pico-8 play session: no input (idle), after a click and taps of 🅾, ❎, 🅾+❎, 🅾 in the second before t = 0

[t = 2 s] idle ~2s (no d-pad/buttons)
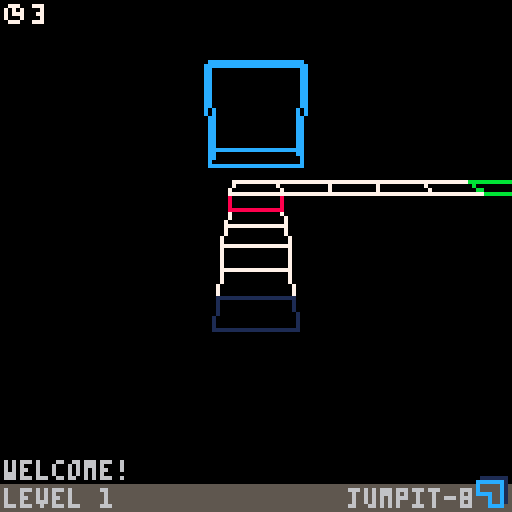
[t = 4 s] idle ~4s (no d-pad/buttons)
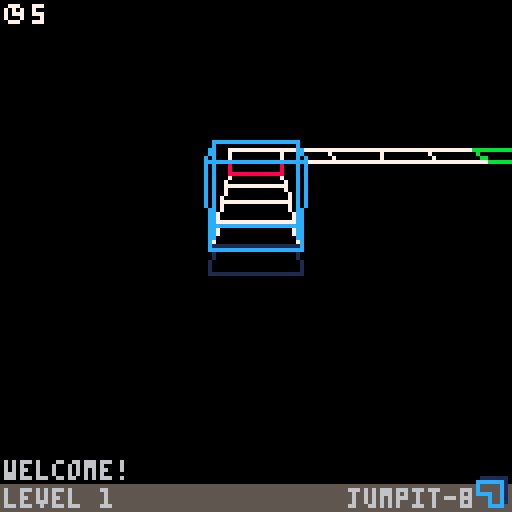
[t = 6 s] idle ~6s (no d-pad/buttons)
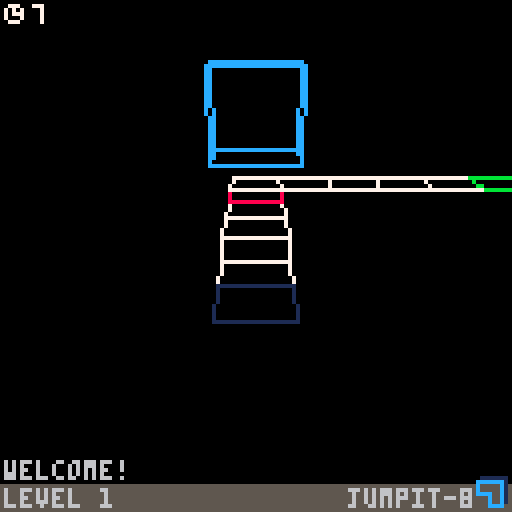
[t = 8 s] idle ~8s (no d-pad/buttons)
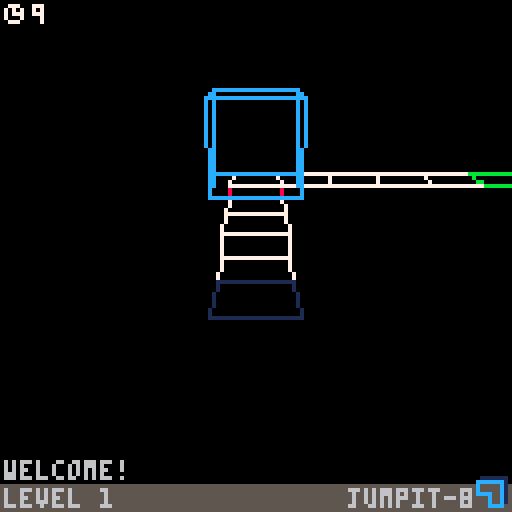

pico-8 cartridge
version 32
__lua__
--
-- jumpit-8
-- a small 3d game
--

function vars3d() -- 3d vars
 vf=150
 cx=0
 cy=10
 cz=-50
 crx=-20
 cry=0
end
function varsgame() -- game vars
 sld={}
 kll={}
 gol={}
 wrp={}
 bnc={}
 rt=0 -- render tick
 px=0
 py=0
 pz=0
 pyv=0
 ld=0
 done=false
end

vars3d()
varsgame()
lvl=1
cc=1
tss=flr(time())
function _update()
 -- controls
 if lvl>25 then
  done=true
  cls()
  print("congrats!",47,14,7)
  print("you have completed",28,32,12)
  print("jumpit-8!",47,38,12)
  print("jumpit-8",48,56,13)
  print("created in",44,62,13)
  print("2 days by",46,68,13)
  print("francisco75s",40,74,13)
  spr(0,119,119)
  
  print("your time:",45,92,1)
  local totss=tostring(tss)
  local dist = 64-((#(totss.." seconds"))*2)
  print(tss.." seconds",dist,98,13)
 else
	 if btnp(0) then --left
	  px=px-10
	  ld=0
	 end
	 if btnp(1) then --right
	  px=px+10
	  ld=1
	 end
	 if btnp(2) then --forward
	  pz=pz+10
	  ld=2
	 end
	 if btnp(3) then --backward
	  pz=pz-10
	  ld=3
	 end
	 -- set camera
	 cx=px
	 cy=py*(cc*.5)+20
	 cz=pz-75
	 
	 -- collision
	 if colcheck(sld) then 
	  pyv=3
	  sfx(2)
	 elseif colcheck(bnc) then
	  pyv=5
	  sfx(4)
	 elseif colcheck(kll) then
	  sfx(0)
	  varsgame()
	 elseif colcheck(gol) then 
	  lvl=lvl+1
	  if lvl<26 then sfx(1) end
	  if lvl>25 then tss=flr(time())-tss+1 end
	  varsgame()
	 elseif colcheck(wrp) then
	  sfx(3)
	  pyv=0
	  if ld==0 then px=px-40 end
	  if ld==1 then px=px+40 end
	  if ld==2 then pz=pz+40 end
	  if ld==3 then pz=pz-40 end
	 end
		py=py+pyv
		pyv=pyv-.25
	 
	 -- col checks
	 if rt>1 then
	  if not(colcheck(sld)) then
		  if py<-20 then
			  sfx(0)
			  px=0
			  pz=0
			  py=0
			 end
			end
	 end
	end
end

function _draw() -- render
 if not(done) then
  cls()
	 trc()
	 -- levels (see tab 4)
	 levels()
	 tile(0,-5,0,5,7)
	 -- player & gui
	 shadow()
	 cube(px,py,pz,5,12)
	 rectfill(0,121,128,128,5)
	 print("jumpit-8",87,122,6)
	 print("level "..lvl,1,122,6)
	 spr(0,119,119)
	 spr(1,1,1)
	 print(flr(time())-tss,8,1,7)
	 
	 rt=rt+1
	end
end

-- custom camera
function incdec(b)
 if (b&1 > 0) cc-=1
 if (b&2 > 0) cc+=1
 if cc>2 then cc=0 end
 if cc<0 then cc=2 end
 menuitem(3,"⬅️ cam "..cc.." ➡️",incdec)
 return true
end
menuitem(3,"⬅️ cam "..cc.." ➡️", incdec)
-->8
--
-- essential 3d functions
--

function convp(x,y,z)
 -- converts 3d to 2d
 -- center=0,0 not 64,64
 
 -- define trigs and v-pts
 local six,cox,siy,coy=trc()
 local vx,vy,vz
 
 -- 1st round
 vx,vy,vz=x-cx,y-cy,z-cz
 -- 2nd round
 vx=(vz*siy)-(vx*coy)
 vz=(vz*coy)+(vx*siy)
 --3rd round
 vy=(vy*cox)+(vz*six)
 vz=(vy*six)-(vz*cox)
 
 -- set screen pts
 local scx=vf*(vx/vz)+64
 local scy=vf*(vy/vz)+64
 -- overflow check
 if (vz>-1*vf) and (vz<0) then
  return scx,scy
 else
  return -2,-2
 end
end
function trc()
 -- convert from deg to decimal
 local ccx=crx/360
 local ccy=cry/360
 
 -- sin,cos,return
 local sinx=sin(ccx)
 local cosx=cos(ccx)
 local siny=sin(ccy)
 local cosy=cos(ccy)
 return sinx,cosx,siny,cosy
end

function line3(x1,y1,z1,x2,y2,z2,col)
 local ax,ay=convp(x1,y1,z1)
 local bx,by=convp(x2,y2,z2)
 -- prevent weird line bug on
 -- overflow
 if not(bx==-2 and by==-2 and ax~=-2 and ay~=-2) then
  if not(bx~=-2 and by~=-2 and ax==-2 and ay==-2) then
   -- line based on screen pts
   line(ax,ay,bx,by,col)
  end
 end
end
-->8
--
-- preset shapes & collision
--

-- tile (floor plane)
function tile(x,y,z,r,c)
 line3(x-r,y,z-r,x+r,y,z-r,c)
 line3(x+r,y,z-r,x+r,y,z+r,c)
 line3(x+r,y,z+r,x-r,y,z+r,c)
 line3(x-r,y,z+r,x-r,y,z-r,c)
 
 -- …game exclusive…
 -- add properties by color
 if rt==1 then
	 if c==7 then -- solid
	  add(sld,x)
	  add(sld,y)
	  add(sld,z)
	 end
	 if c==8 then -- kill
	  add(kll,x)
	  add(kll,y)
	  add(kll,z)
	 end
	 if c==9 then -- warp
	  add(wrp,x)
	  add(wrp,y)
	  add(wrp,z)
	 end
	 if c==13 then -- bounce
	  add(bnc,x)
	  add(bnc,y)
	  add(bnc,z)
	 end
	 if c==11 then -- goal
	  add(gol,x)
	  add(gol,y)
	  add(gol,z)
	 end
	end
end

-- tile matrix shortcut
function tmat(sx,sy,sz,rad,row,col,c)
 for i=0,row-1 do
  for j=0,col-1 do
   tile(sx+i*rad*2,sy,sz+j*rad*2,rad,c)
  end
 end
end

-- cube
function cube(x,y,z,r,c)
 tile(x,y-r,z,r,c)
 tile(x,y+r,z,r,c)
 line3(x-r,y-r,z-r,x-r,y+r,z-r,c)
 line3(x-r,y-r,z+r,x-r,y+r,z+r,c)
 line3(x+r,y-r,z+r,x+r,y+r,z+r,c)
 line3(x+r,y-r,z-r,x+r,y+r,z-r,c)
end


-- collision

-- general collision check
local lowb=-6.5
local uppb=-3.5
function colcheck(t)
 local grp=t
 for i=1,(#grp/3) do
  local x=grp[i*3-2]
  local y=grp[i*3-1]
  local z=grp[i*3]
  if x==px and z==pz and y>py+lowb and y<py+uppb then
   return true
  end 
 end
 return false
end
-- shadows
function shadow()
 for i=1,(#sld/3) do
  local x=sld[i*3-2]
  local y=sld[i*3-1]
  local z=sld[i*3-0]
  if x==px and z==pz then
   tile(x,y,z,5,1)
  end
 end
end

-->8
--
-- level layouts
--

function levels()
	--lt--
 if lvl==0 then
	 lname("template")
	end
 --l1--
 if lvl==1 then
	 tmat(0,-5,10,5,1,4,7)
	 tile(0,-5,50,5,8)
	 tmat(0,-5,60,5,5,1,7)
	 tile(50,-5,60,5,11)
	 lname("welcome!")
	end
	--l2--
	if lvl==2 then
	 tmat(-10,-5,-10,5,3,3,8)
	 tile(0,-5,30,5,7)
	 tmat(0,5,40,5,1,4,7)
	 tile(0,5,90,5,11)
	 lname("a change in height")
	end
	--l3--
	if lvl==3 then
	 tmat(-10,-5,0,5,3,2,7)
	 tmat(-10,-5,20,5,3,1,8)
	 tmat(-10,-5,30,5,3,2,7)
	 tmat(-10,-5,50,5,3,1,8)
	 tile(0,-5,60,5,11)
	 lname("short highway")
	end
	--l4--
	if lvl==4 then
	 tile(0,5,10,5,7)
	 tmat(10,15,10,5,1,4,7)
	 tmat(-10,15,40,5,2,1,8)
	 tile(-20,15,40,5,7)
	 tile(-30,15,40,5,11)
	 lname("up we go")
	end
	--l5--
	if lvl==5 then
	 tmat(0,-5,-30,5,1,3,7)
	 tile(0,-5,-40,5,8)
	 tmat(0,-5,-60,5,1,2,7)
	 tile(0,-5,-70,5,11)
	 lname("backwards")
	end
	--l6--
	if lvl==6 then
	 tmat(0,-5,10,5,1,3,7)
	 tile(0,-5,40,5,9)
	 tile(0,-5,80,5,7)
	 tile(0,-5,90,5,9)
	 tile(0,-5,130,5,7)
	 tile(0,-5,140,5,11)
	 lname("what is that?")
	end
	--l7--
	if lvl==7 then
	 tile(0,5,10,5,7)
	 tile(0,5,20,5,9)
	 tile(0,5,60,5,7)
	 tile(10,5,60,5,9)
	 tile(50,5,60,5,7)
	 tile(50,5,70,5,9)
	 tile(50,5,110,5,11)
	 lname("warp zone")
	end
	--l8--
	if lvl==8 then
	 tmat(-20,-5,-20,5,5,5,8)
	 tile(0,-5,30,5,9)
	 tile(0,-5,-30,5,9)
	 tile(30,-5,0,5,9)
	 tile(-30,-5,0,5,9)
	 tile(0,-5,-70,5,11)
	 tile(0,-5,70,5,7)
	 tile(70,-5,0,5,8)
	 tile(-70,-5,0,5,9)
	 lname("planar")
	end
	--l9--
	if lvl==9 then
	 tmat(0,-5,10,5,1,2,8)
	 tile(0,-5,30,5,7)
	 tmat(0,-5,40,5,1,2,8)
	 tile(0,-5,60,5,7)
	 tmat(-20,5,60,5,2,1,8)
	 tile(-30,5,60,5,11)
	 lname("three step hops")
	end
	--l10--
	if lvl==10 then
	 tmat(-20,-5,0,5,3,3,8)
	 tmat(-40,5,20,5,3,3,8)
	 tile(-20,5,20,5,7)
	 tile(-40,15,40,5,11)
	 lname("go diagonal")
	end
	--l11--
	if lvl==11 then
	 tile(0,-5,10,5,13)
	 tile(0,25,30,5,7)
	 tile(0,25,40,5,11)
	 lname("the highest of all")
	end
	--l12--
	if lvl==12 then
	 tile(0,-15,-10,5,13)
	 tmat(0,25,-50,5,1,4,7)
	 tile(0,25,-60,5,11)
	 lname("reverse psychology")
	end
	--l13--
	if lvl==13 then
	 tile(0,-5,10,5,9)
	 tile(0,-5,50,5,9)
	 tile(0,-5,90,5,9)
	 tile(0,-5,130,5,9)
	 tile(0,-5,170,5,9)
	 tile(0,-5,210,5,11)
	 lname("1 press to win")
	end
	--l14--
	if lvl==14 then
	 tmat(-10,-5,30,5,3,3,7)
	 tmat(-20,-5,80,5,5,5,7)
	 tmat(-30,-5,150,5,7,7,7)
	 tile(0,5,40,5,8)
	 tmat(-10,5,90,5,3,3,8)
	 tmat(-20,5,160,5,5,5,8)
	 tile(0,5,210,5,11)
	 lname("expansion")
	end
	--l15--
	if lvl==15 then
	 tmat(-20,-5,0,5,1,5,7)
	 tmat(0,-5,0,5,1,5,7)
	 tmat(20,-5,20,5,1,3,8)
	 tile(-10,-5,20,5,7)
	 tile(20,-5,0,5,11)
	 lname("interjection")
	end
	--l16--
	if lvl==16 then
	 tile(0,-15,10,5,13)
	 tile(0,-15,60,5,7)
	 tile(0,-15,70,5,13)
	 tile(0,25,80,5,7)
	 tile(0,25,90,5,11)
	 lname("2^4")
	end
	--l17--
	if lvl==17 then
	 tmat(0,-5,10,5,1,7,7)
	 tmat(0,-5,80,5,1,2,8)
	 tile(0,-5,100,5,11)
	 tile(0,15,20,5,8)
	 lname("watch your head")
	end
	--l18--
	if lvl==18 then
	 tile(0,-5,10,5,9)
	 tile(40,-5,10,5,13)
	 tile(40,25,10,5,11)
	 lname("left forward right")
	end
	--l18--
	if lvl==18 then
	 tile(0,-5,10,5,9)
	 tile(40,-5,10,5,13)
	 tile(40,25,10,5,11)
	 lname("left forward right")
	end
	--l19--
	if lvl==19 then
	 tile(20,-5,20,5,7)
	 tile(40,-5,40,5,7)
	 tile(60,-5,60,5,7)
	 tile(40,-5,80,5,7)
	 tile(20,-5,100,5,7)
	 tile(0,-5,120,5,11)
	 lname("i ♥ diagonals")
	end
	--l20--
	if lvl==20 then
	 tile(0,-5,10,5,13)
	 tile(0,25,10,5,9)
	 tile(0,25,50,5,7)
	 tile(0,25,60,5,9)
	 tile(10,25,60,5,7)
	 tile(-40,25,60,5,7)
	 tile(-50,25,60,5,11)
	 lname("countdown begin")
	end
	--l21--
	if lvl==21 then
	 tmat(-30,-5,-30,5,7,7,8)
	 tile(0,-5,40,5,7)
	 tmat(-30,-5,50,5,7,7,8)
	 tile(0,-5,80,5,7)
	 tile(0,-5,120,5,11)
	 lname("5 cents in a nickel")
	end
	--l22--
	if lvl==22 then
	 tmat(-20,-5,-20,5,5,11,13)
	 tmat(-20,25,-20,5,5,11,8)
	 tile(-20,-5,20,5,7)
	 tile(-20,-5,50,5,7)
	 tile(20,-5,50,5,7)
	 tile(30,-5,50,5,11)
	 lname("4 letters in four")
	end
	--l23--
	if lvl==23 then
	 tile(0,-5,40,5,8)
	 tile(0,-5,-40,5,11)
	 lname("3 tiles over here")
	end
	--l24--
	if lvl==24 then
	 tmat(-20,-5,20,5,1,6,7)
	 tmat(-50,-5,70,5,3,1,7)
	 tile(-60,-5,70,5,11)
	 tmat(-30,5,60,5,2,2,8)
	 tile(20,-5,20,5,9)
	 tile(20,-5,60,5,9)
	 tile(20,-5,100,5,13)
	 tile(20,25,100,5,9)
	 tile(60,25,100,5,7)
	 tile(70,25,100,5,11)
	 lname("2 routes through")
	end
	--l25--
	if lvl==25 then
	 tile(0,-5,10,5,9)
	 tile(0,-5,50,5,9)
	 tile(0,-5,90,5,7)
	 tile(10,-5,100,5,9)
	 tile(50,-5,100,5,9)
	 tile(90,-5,100,5,7)
	 tile(100,-5,100,5,11)
	 lname("1 last level")
	end
end

function lname(name)
 print(name,1,115,6)
end
__gfx__
01111111077700000000000000000000000000000000000000000000000000000000000000000000000000000000000000000000000000000000000000000000
ccccccc1707070000000000000000000000000000000000000000000000000000000000000000000000000000000000000000000000000000000000000000000
c00000c1707770000000000000000000000000000000000000000000000000000000000000000000000000000000000000000000000000000000000000000000
c00000c1700070000000000000000000000000000000000000000000000000000000000000000000000000000000000000000000000000000000000000000000
cccc00c1077700000000000000000000000000000000000000000000000000000000000000000000000000000000000000000000000000000000000000000000
000c00c1000000000000000000000000000000000000000000000000000000000000000000000000000000000000000000000000000000000000000000000000
000c00c1000000000000000000000000000000000000000000000000000000000000000000000000000000000000000000000000000000000000000000000000
000cccc0000000000000000000000000000000000000000000000000000000000000000000000000000000000000000000000000000000000000000000000000
00000000000000000000000000000000000000000000000000000000000000000000000000000000000000000000000000000000000000000000000000000000
00000000000000000000000000000000000000000000000000000000000000000000000000000000000000000000000000000000000000000000000000000000
00000000000000000000000000000000000000000000000000000000000000000000000000000000000000000000000000000000000000000000000000000000
00000000000000000000000000000000000000000000000000000000000000000000000000000000000000000000000000000000000000000000000000000000
00000000000000000000000000000000000000000000000000000000000000000000000000000000000000000000000000000000000000000000000000000000
00000000000000000000000000000000000000000000000000000000000000000000000000000000000000000000000000000000000000000000000000000000
00000000000000000000000000000000000000000000000000000000000000000000000000000000000000000000000000000000000000000000000000000000
00000000000000000000000000000000000000000000000000000000000000000000000000000000000000000000000000000000000000000000000000000000
00000000000000000000000000000000000000000000000000000000000000000000000000000000000000000000000000000000000000000000000000000000
00000000000000000000000000000000000000000000000000000000000000000000000000000000000000000000000000000000000000000000000000000000
00000000000000000000000000000000000000000000000000000000000000000000000000000000000000000000000000000000000000000000000000000000
00000000000000000000000000000000000000000000000000000000000000000000000000000000000000000000000000000000000000000000000000000000
00000000000000000000000000000000000000000000000000000000000000000000000000000000000000000000000000000000000000000000000000000000
00000000000000000000000000000000000000000000000000000000000000000000000000000000000000000000000000000000000000000000000000000000
00000000000000000000000000000000000000000000000000000000000000000000000000000000000000000000000000000000000000000000000000000000
00000000000000000000000000000000000000000000000000000000000000000000000000000000000000000000000000000000000000000000000000000000
00000000000000000000000000000000000000000000000000000000000000000000000000000000000000000000000000000000000000000000000000000000
00000000000000000000000000000000000000000000000000000000000000000000000000000000000000000000000000000000000000000000000000000000
00000000000000000000000000000000000000000000000000000000000000000000000000000000000000000000000000000000000000000000000000000000
00000000000000000000000000000000000000000000000000000000000000000000000000000000000000000000000000000000000000000000000000000000
00000000000000000000000000000000000000000000000000000000000000000000000000000000000000000000000000000000000000000000000000000000
00000000000000000000000000000000000000000000000000000000000000000000000000000000000000000000000000000000000000000000000000000000
00000000000000000000000000000000000000000000000000000000000000000000000000000000000000000000000000000000000000000000000000000000
00000000000000000000000000000000000000000000000000000000000000000000000000000000000000000000000000000000000000000000000000000000
00000000000000000000000000000000000000000000000000000000000000000000000000000000000000000000000000000000000000000000000000000000
00000000000000000000000000000000000000000000000000000000000000000000000000000000000000000000000000000000000000000000000000000000
00000000000000000000000000000000000000000000000000000000000000000000000000000000000000000000000000000000000000000000000000000000
00000000000000000000000000000000000000000000000000000000000000000000000000000000000000000000000000000000000000000000000000000000
00000000000000000000000000000000000000000000000000000000000000000000000000000000000000000000000000000000000000000000000000000000
00000000000000000000000000000000000000000000000000000000000000000000000000000000000000000000000000000000000000000000000000000000
00000000000000000000000000000000000000000000000000000000000000000000000000000000000000000000000000000000000000000000000000000000
00000000000000000000000000000000000000000000000000000000000000000000000000000000000000000000000000000000000000000000000000000000
00000000000000000000000000000000000000000000000000000000000000000000000000000000000000000000000000000000000000000000000000000000
00000000000000000000000000000000000000000000000000000000000000000000000000000000000000000000000000000000000000000000000000000000
00000000000000000000000000000000000000000000000000000000000000000000000000000000000000000000000000000000000000000000000000000000
00000000000000000000000000000000000000000000000000000000000000000000000000000000000000000000000000000000000000000000000000000000
00000000000000000000000000000000000000000000000000000000000000000000000000000000000000000000000000000000000000000000000000000000
00000000000000000000000000000000000000000000000000000000000000000000000000000000000000000000000000000000000000000000000000000000
00000000000000000000000000000000000000000000000000000000000000000000000000000000000000000000000000000000000000000000000000000000
00000000000000000000000000000000000000000000000000000000000000000000000000000000000000000000000000000000000000000000000000000000
00000000000000000000000000000000000000000000000000000000000000000000000000000000000000000000000000000000000000000000000000000000
00000000000000000000000000000000000000000000000000000000000000000000000000000000000000000000000000000000000000000000000000000000
00000000000000000000000000000000000000000000000000000000000000000000000000000000000000000000000000000000000000000000000000000000
00000000000000000000000000000000000000000000000000000000000000000000000000000000000000000000000000000000000000000000000000000000
00000000000000000000000000000000000000000000000000000000000000000000000000000000000000000000000000000000000000000000000000000000
00000000000000000000000000000000000000000000000000000000000000000000000000000000000000000000000000000000000000000000000000000000
00000000000000000000000000000000000000000000000000000000000000000000000000000000000000000000000000000000000000000000000000000000
00000000000000000000000000000000000000000000000000000000000000000000000000000000000000000000000000000000000000000000000000000000
00000000000000000000000000000000000000000000000000000000000000000000000000000000000000000000000000000000000000000000000000000000
00000000000000000000000000000000000000000000000000000000000000000000000000000000000000000000000000000000000000000000000000000000
00000000000000000000000000000000000000000000000000000000000000000000000000000000000000000000000000000000000000000000000000000000
00000000000000000000000000000000000000000000000000000000000000000000000000000000000000000000000000000000000000000000000000000000
00000000000000000000000000000000000000000000000000000000000000000000000000000000000000000000000000000000000000000000000000000000
00000000000000000000000000000000000000000000000000000000000000000000000000000000000000000000000000000000000000000000000000000000
00000000000000000000000000000000000000000000000000000000000000000000000000000000000000000000000000000000000000000000000000000000
00000000000000000000000000000000000000000000000000000000000000000000000000000000000000000000000000000000000000000000000000000000
00000000000000000000000000000000000000000000000000000000000000000000000000000000000000000000000000000000000000000000000000000000
00000000000000000000000000000000000000000000000000000000000000000000000000000000000000000000000000000000000000000000000000000000
00000000000000000000000000000000000000000000000000000000000000000000000000000000000000000000000000000000000000000000000000000000
00000000000000000000000000000000000000000000000000000000000000000000000000000000000000000000000000000000000000000000000000000000
00000000000000000000000000000000000000000000000000000000000000000000000000000000000000000000000000000000000000000000000000000000
00000000000000000000000000000000000000000000000000000000000000000000000000000000000000000000000000000000000000000000000000000000
00000000000000000000000000000000000000000000000000000000000000000000000000000000000000000000000000000000000000000000000000000000
00000000000000000000000000000000000000000000000000000000000000000000000000000000000000000000000000000000000000000000000000000000
00000000000000000000000000000000000000000000000000000000000000000000000000000000000000000000000000000000000000000000000000000000
00000000000000000000000000000000000000000000000000000000000000000000000000000000000000000000000000000000000000000000000000000000
00000000000000000000000000000000000000000000000000000000000000000000000000000000000000000000000000000000000000000000000000000000
00000000000000000000000000000000000000000000000000000000000000000000000000000000000000000000000000000000000000000000000000000000
00000000000000000000000000000000000000000000000000000000000000000000000000000000000000000000000000000000000000000000000000000000
00000000000000000000000000000000000000000000000000000000000000000000000000000000000000000000000000000000000000000000000000000000
00000000000000000000000000000000000000000000000000000000000000000000000000000000000000000000000000000000000000000000000000000000
00000000000000000000000000000000000000000000000000000000000000000000000000000000000000000000000000000000000000000000000000000000
00000000000000000000000000000000000000000000000000000000000000000000000000000000000000000000000000000000000000000000000000000000
00000000000000000000000000000000000000000000000000000000000000000000000000000000000000000000000000000000000000000000000000000000
00000000000000000000000000000000000000000000000000000000000000000000000000000000000000000000000000000000000000000000000000000000
00000000000000000000000000000000000000000000000000000000000000000000000000000000000000000000000000000000000000000000000000000000
00000000000000000000000000000000000000000000000000000000000000000000000000000000000000000000000000000000000000000000000000000000
00000000000000000000000000000000000000000000000000000000000000000000000000000000000000000000000000000000000000000000000000000000
00000000000000000000000000000000000000000000000000000000000000000000000000000000000000000000000000000000000000000000000000000000
00000000000000000000000000000000000000000000000000000000000000000000000000000000000000000000000000000000000000000000000000000000
00000000000000000000000000000000000000000000000000000000000000000000000000000000000000000000000000000000000000000000000000000000
00000000000000000000000000000000000000000000000000000000000000000000000000000000000000000000000000000000000000000000000000000000
00000000000000000000000000000000000000000000000000000000000000000000000000000000000000000000000000000000000000000000000000000000
00000000000000000000000000000000000000000000000000000000000000000000000000000000000000000000000000000000000000000000000000000000
00000000000000000000000000000000000000000000000000000000000000000000000000000000000000000000000000000000000000000000000000000000
00000000000000000000000000000000000000000000000000000000000000000000000000000000000000000000000000000000000000000000000000000000
00000000000000000000000000000000000000000000000000000000000000000000000000000000000000000000000000000000000000000000000000000000
00000000000000000000000000000000000000000000000000000000000000000000000000000000000000000000000000000000000000000000000000000000
00000000000000000000000000000000000000000000000000000000000000000000000000000000000000000000000000000000000000000000000000000000
00000000000000000000000000000000000000000000000000000000000000000000000000000000000000000000000000000000000000000000000000000000
00000000000000000000000000000000000000000000000000000000000000000000000000000000000000000000000000000000000000000000000000000000
00000000000000000000000000000000000000000000000000000000000000000000000000000000000000000000000000000000000000000000000000000000
00000000000000000000000000000000000000000000000000000000000000000000000000000000000000000000000000000000000000000000000000000000
00000000000000000000000000000000000000000000000000000000000000000000000000000000000000000000000000000000000000000000000000000000
00000000000000000000000000000000000000000000000000000000000000000000000000000000000000000000000000000000000000000000000000000000
00000000000000000000000000000000000000000000000000000000000000000000000000000000000000000000000000000000000000000000000000000000
00000000000000000000000000000000000000000000000000000000000000000000000000000000000000000000000000000000000000000000000000000000
00000000000000000000000000000000000000000000000000000000000000000000000000000000000000000000000000000000000000000000000000000000
00000000000000000000000000000000000000000000000000000000000000000000000000000000000000000000000000000000000000000000000000000000
00000000000000000000000000000000000000000000000000000000000000000000000000000000000000000000000000000000000000000000000000000000
00000000000000000000000000000000000000000000000000000000000000000000000000000000000000000000000000000000000000000000000000000000
00000000000000000000000000000000000000000000000000000000000000000000000000000000000000000000000000000000000000000000000000000000
00000000000000000000000000000000000000000000000000000000000000000000000000000000000000000000000000000000000000000000000000000000
00000000000000000000000000000000000000000000000000000000000000000000000000000000000000000000000000000000000000000000000000000000
00000000000000000000000000000000000000000000000000000000000000000000000000000000000000000000000000000000000000000000000000000000
00000000000000000000000000000000000000000000000000000000000000000000000000000000000000000000000000000000000000000000000000000000
00000000000000000000000000000000000000000000000000000000000000000000000000000000000000000000000000000000000000000000000000000000
00000000000000000000000000000000000000000000000000000000000000000000000000000000000000000000000000000000000000000000000000000000
00000000000000000000000000000000000000000000000000000000000000000000000000000000000000000000000000000000000000000000000000000000
00000000000000000000000000000000000000000000000000000000000000000000000000000000000000000000000000000000000000000000000000000000
00000000000000000000000000000000000000000000000000000000000000000000000000000000000000000000000000000000000000000000000000000000
00000000000000000000000000000000000000000000000000000000000000000000000000000000000000000000000000000000000000000000000000000000
00000000000000000000000000000000000000000000000000000000000000000000000000000000000000000000000000000000000000000000000000000000
00000000000000000000000000000000000000000000000000000000000000000000000000000000000000000000000000000000000000000000000000000000
00000000000000000000000000000000000000000000000000000000000000000000000000000000000000000000000000000000000000000000000000000000
00000000000000000000000000000000000000000000000000000000000000000000000000000000000000000000000000000000000000000000000000000000
00000000000000000000000000000000000000000000000000000000000000000000000000000000000000000000000000000000000000000000000000000000
00000000000000000000000000000000000000000000000000000000000000000000000000000000000000000000000000000000000000000000000000000000
00000000000000000000000000000000000000000000000000000000000000000000000000000000000000000000000000000000000000000000000000000000
00000000000000000000000000000000000000000000000000000000000000000000000000000000000000000000000000000000000000000000000000000000
__gff__
0000000000000000000000000000000000000000000000000000000000000000000000000000000000000000000000000000000000000000000000000000000000000000000000000000000000000000000000000000000000000000000000000000000000000000000000000000000000000000000000000000000000000000
0000000000000000000000000000000000000000000000000000000000000000000000000000000000000000000000000000000000000000000000000000000000000000000000000000000000000000000000000000000000000000000000000000000000000000000000000000000000000000000000000000000000000000
__map__
0000000000000000000000000000000000000000000000000000000000000000000000000000000000000000000000000000000000000000000000000000000000000000000000000000000000000000000000000000000000000000000000000000000000000000000000000000000000000000000000000000000000000000
0000000000000000000000000000000000000000000000000000000000000000000000000000000000000000000000000000000000000000000000000000000000000000000000000000000000000000000000000000000000000000000000000000000000000000000000000000000000000000000000000000000000000000
0000000000000000000000000000000000000000000000000000000000000000000000000000000000000000000000000000000000000000000000000000000000000000000000000000000000000000000000000000000000000000000000000000000000000000000000000000000000000000000000000000000000000000
0000000000000000000000000000000000000000000000000000000000000000000000000000000000000000000000000000000000000000000000000000000000000000000000000000000000000000000000000000000000000000000000000000000000000000000000000000000000000000000000000000000000000000
0000000000000000000000000000000000000000000000000000000000000000000000000000000000000000000000000000000000000000000000000000000000000000000000000000000000000000000000000000000000000000000000000000000000000000000000000000000000000000000000000000000000000000
0000000000000000000000000000000000000000000000000000000000000000000000000000000000000000000000000000000000000000000000000000000000000000000000000000000000000000000000000000000000000000000000000000000000000000000000000000000000000000000000000000000000000000
0000000000000000000000000000000000000000000000000000000000000000000000000000000000000000000000000000000000000000000000000000000000000000000000000000000000000000000000000000000000000000000000000000000000000000000000000000000000000000000000000000000000000000
0000000000000000000000000000000000000000000000000000000000000000000000000000000000000000000000000000000000000000000000000000000000000000000000000000000000000000000000000000000000000000000000000000000000000000000000000000000000000000000000000000000000000000
0000000000000000000000000000000000000000000000000000000000000000000000000000000000000000000000000000000000000000000000000000000000000000000000000000000000000000000000000000000000000000000000000000000000000000000000000000000000000000000000000000000000000000
0000000000000000000000000000000000000000000000000000000000000000000000000000000000000000000000000000000000000000000000000000000000000000000000000000000000000000000000000000000000000000000000000000000000000000000000000000000000000000000000000000000000000000
0000000000000000000000000000000000000000000000000000000000000000000000000000000000000000000000000000000000000000000000000000000000000000000000000000000000000000000000000000000000000000000000000000000000000000000000000000000000000000000000000000000000000000
0000000000000000000000000000000000000000000000000000000000000000000000000000000000000000000000000000000000000000000000000000000000000000000000000000000000000000000000000000000000000000000000000000000000000000000000000000000000000000000000000000000000000000
0000000000000000000000000000000000000000000000000000000000000000000000000000000000000000000000000000000000000000000000000000000000000000000000000000000000000000000000000000000000000000000000000000000000000000000000000000000000000000000000000000000000000000
0000000000000000000000000000000000000000000000000000000000000000000000000000000000000000000000000000000000000000000000000000000000000000000000000000000000000000000000000000000000000000000000000000000000000000000000000000000000000000000000000000000000000000
0000000000000000000000000000000000000000000000000000000000000000000000000000000000000000000000000000000000000000000000000000000000000000000000000000000000000000000000000000000000000000000000000000000000000000000000000000000000000000000000000000000000000000
0000000000000000000000000000000000000000000000000000000000000000000000000000000000000000000000000000000000000000000000000000000000000000000000000000000000000000000000000000000000000000000000000000000000000000000000000000000000000000000000000000000000000000
0000000000000000000000000000000000000000000000000000000000000000000000000000000000000000000000000000000000000000000000000000000000000000000000000000000000000000000000000000000000000000000000000000000000000000000000000000000000000000000000000000000000000000
0000000000000000000000000000000000000000000000000000000000000000000000000000000000000000000000000000000000000000000000000000000000000000000000000000000000000000000000000000000000000000000000000000000000000000000000000000000000000000000000000000000000000000
0000000000000000000000000000000000000000000000000000000000000000000000000000000000000000000000000000000000000000000000000000000000000000000000000000000000000000000000000000000000000000000000000000000000000000000000000000000000000000000000000000000000000000
0000000000000000000000000000000000000000000000000000000000000000000000000000000000000000000000000000000000000000000000000000000000000000000000000000000000000000000000000000000000000000000000000000000000000000000000000000000000000000000000000000000000000000
0000000000000000000000000000000000000000000000000000000000000000000000000000000000000000000000000000000000000000000000000000000000000000000000000000000000000000000000000000000000000000000000000000000000000000000000000000000000000000000000000000000000000000
0000000000000000000000000000000000000000000000000000000000000000000000000000000000000000000000000000000000000000000000000000000000000000000000000000000000000000000000000000000000000000000000000000000000000000000000000000000000000000000000000000000000000000
0000000000000000000000000000000000000000000000000000000000000000000000000000000000000000000000000000000000000000000000000000000000000000000000000000000000000000000000000000000000000000000000000000000000000000000000000000000000000000000000000000000000000000
0000000000000000000000000000000000000000000000000000000000000000000000000000000000000000000000000000000000000000000000000000000000000000000000000000000000000000000000000000000000000000000000000000000000000000000000000000000000000000000000000000000000000000
0000000000000000000000000000000000000000000000000000000000000000000000000000000000000000000000000000000000000000000000000000000000000000000000000000000000000000000000000000000000000000000000000000000000000000000000000000000000000000000000000000000000000000
0000000000000000000000000000000000000000000000000000000000000000000000000000000000000000000000000000000000000000000000000000000000000000000000000000000000000000000000000000000000000000000000000000000000000000000000000000000000000000000000000000000000000000
0000000000000000000000000000000000000000000000000000000000000000000000000000000000000000000000000000000000000000000000000000000000000000000000000000000000000000000000000000000000000000000000000000000000000000000000000000000000000000000000000000000000000000
0000000000000000000000000000000000000000000000000000000000000000000000000000000000000000000000000000000000000000000000000000000000000000000000000000000000000000000000000000000000000000000000000000000000000000000000000000000000000000000000000000000000000000
0000000000000000000000000000000000000000000000000000000000000000000000000000000000000000000000000000000000000000000000000000000000000000000000000000000000000000000000000000000000000000000000000000000000000000000000000000000000000000000000000000000000000000
0000000000000000000000000000000000000000000000000000000000000000000000000000000000000000000000000000000000000000000000000000000000000000000000000000000000000000000000000000000000000000000000000000000000000000000000000000000000000000000000000000000000000000
0000000000000000000000000000000000000000000000000000000000000000000000000000000000000000000000000000000000000000000000000000000000000000000000000000000000000000000000000000000000000000000000000000000000000000000000000000000000000000000000000000000000000000
0000000000000000000000000000000000000000000000000000000000000000000000000000000000000000000000000000000000000000000000000000000000000000000000000000000000000000000000000000000000000000000000000000000000000000000000000000000000000000000000000000000000000000
